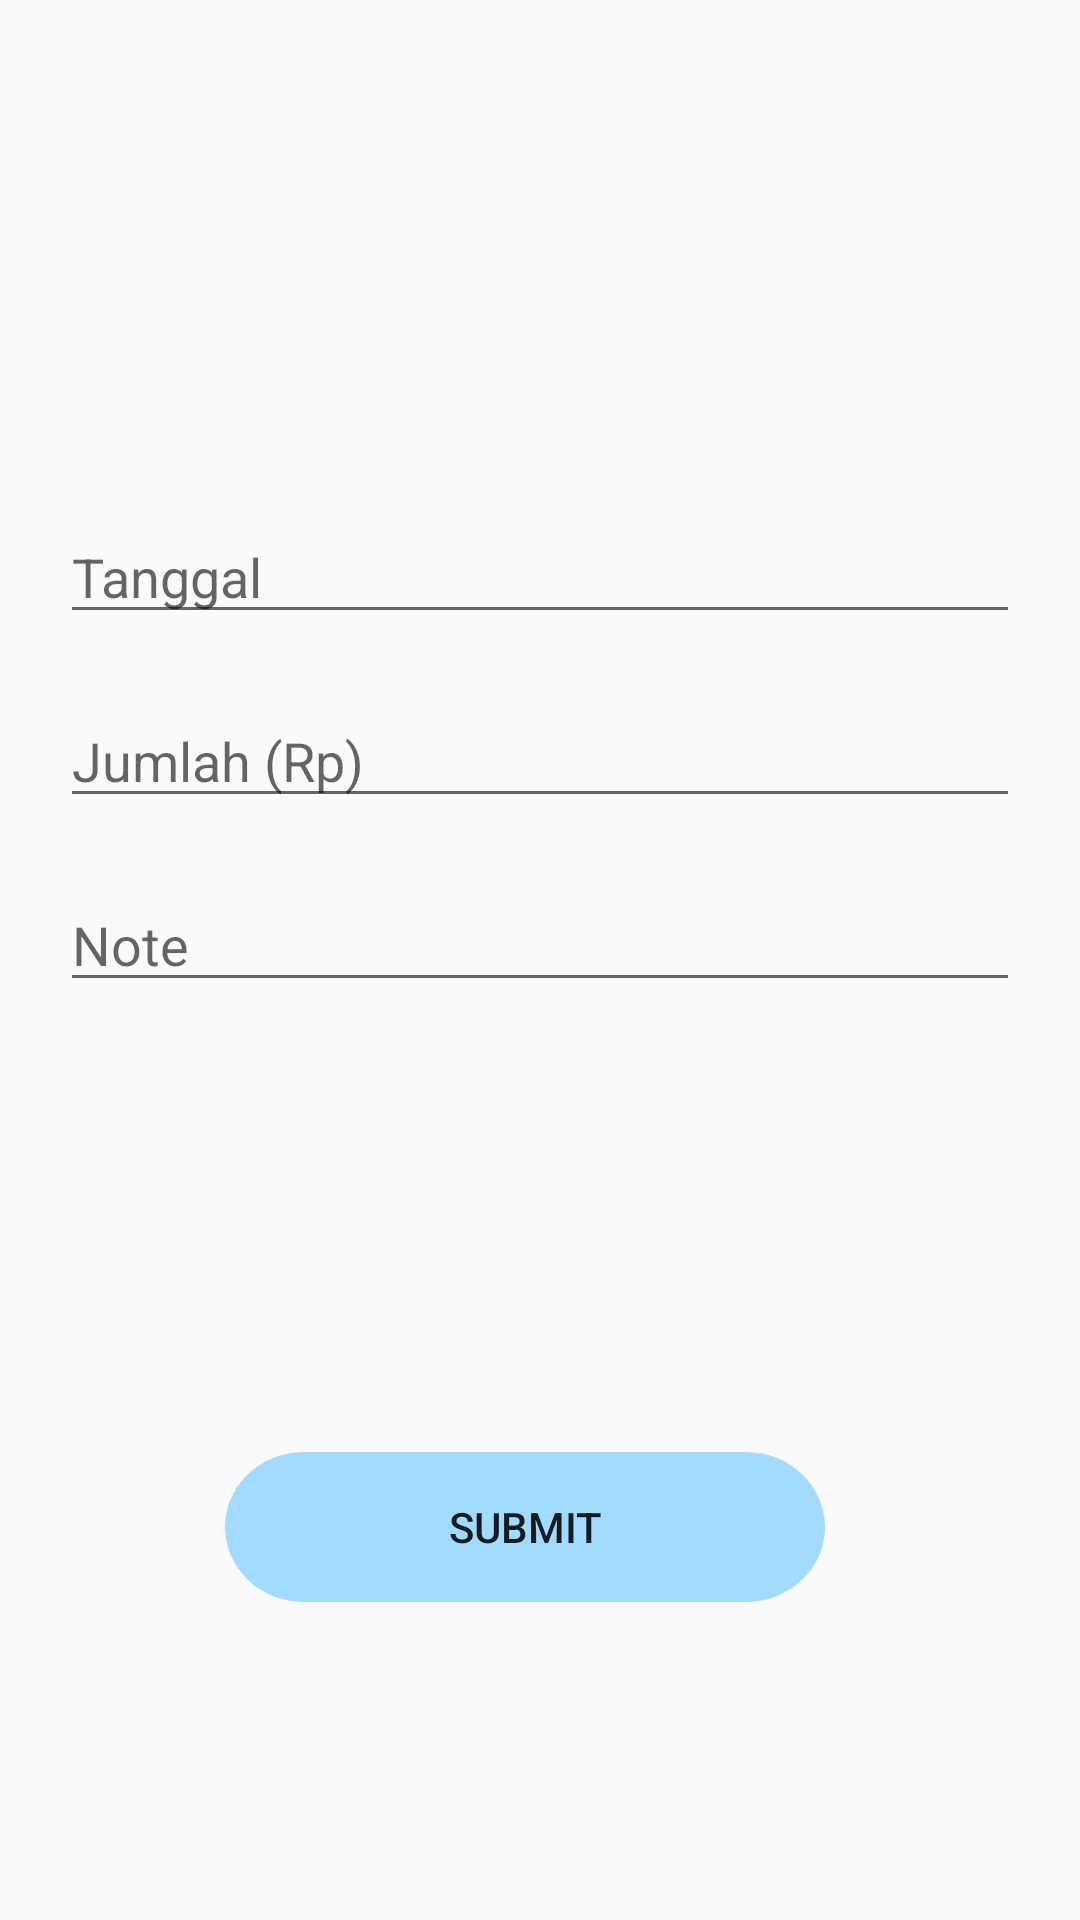

The Android layout XML behind this screen, and the referenced resources:
<!-- AndroidManifest.xml: application theme AppTheme -->
<!-- res/layout/activity_list_keuangan.xml -->
<?xml version="1.0" encoding="utf-8"?>
<LinearLayout xmlns:android="http://schemas.android.com/apk/res/android"
    xmlns:app="http://schemas.android.com/apk/res-auto"
    xmlns:tools="http://schemas.android.com/tools"
    android:layout_width="match_parent"
    android:layout_height="match_parent"
    tools:context=".ListKeuangan"
    android:padding="20dp"
    android:orientation="vertical">

    <EditText
        android:id="@+id/tanggal"
        android:layout_width="match_parent"
        android:layout_height="wrap_content"
        android:hint="Tanggal"
        android:textColor="#000"
        android:layout_marginTop="150dp"/>

    <EditText
        android:layout_width="match_parent"
        android:layout_height="wrap_content"
        android:hint="Jumlah (Rp)"
        android:textColor="#000"
        android:layout_marginTop="20dp"/>

    <EditText
        android:layout_width="match_parent"
        android:layout_height="wrap_content"
        android:hint="Note"
        android:layout_marginTop="20dp"
        android:textColor="#000"/>

    <Button
        android:layout_width="200dp"
        android:layout_height="50dp"
        android:background="@drawable/btnkeuangan"
        android:layout_marginTop="150dp"
        android:layout_marginLeft="55dp"
        android:text="Submit"/>

</LinearLayout>
<!-- resources referenced by this layout -->
<resources>
  <!-- drawable btnkeuangan: png bitmap (drawable, 4452 bytes) -->
  <style name="AppTheme" parent="Theme.AppCompat.Light.NoActionBar">
          
          <item name="colorPrimary">#91D3FF</item>
          <item name="colorPrimaryDark">#91D3FF</item>
          <item name="colorAccent">@color/colorAccent</item>
      </style>
  <!-- not gathered from this repository: default colours our renderer supplied (Android Studio template values) -->
  <color name="colorAccent">#FF03DAC5</color>
</resources>
